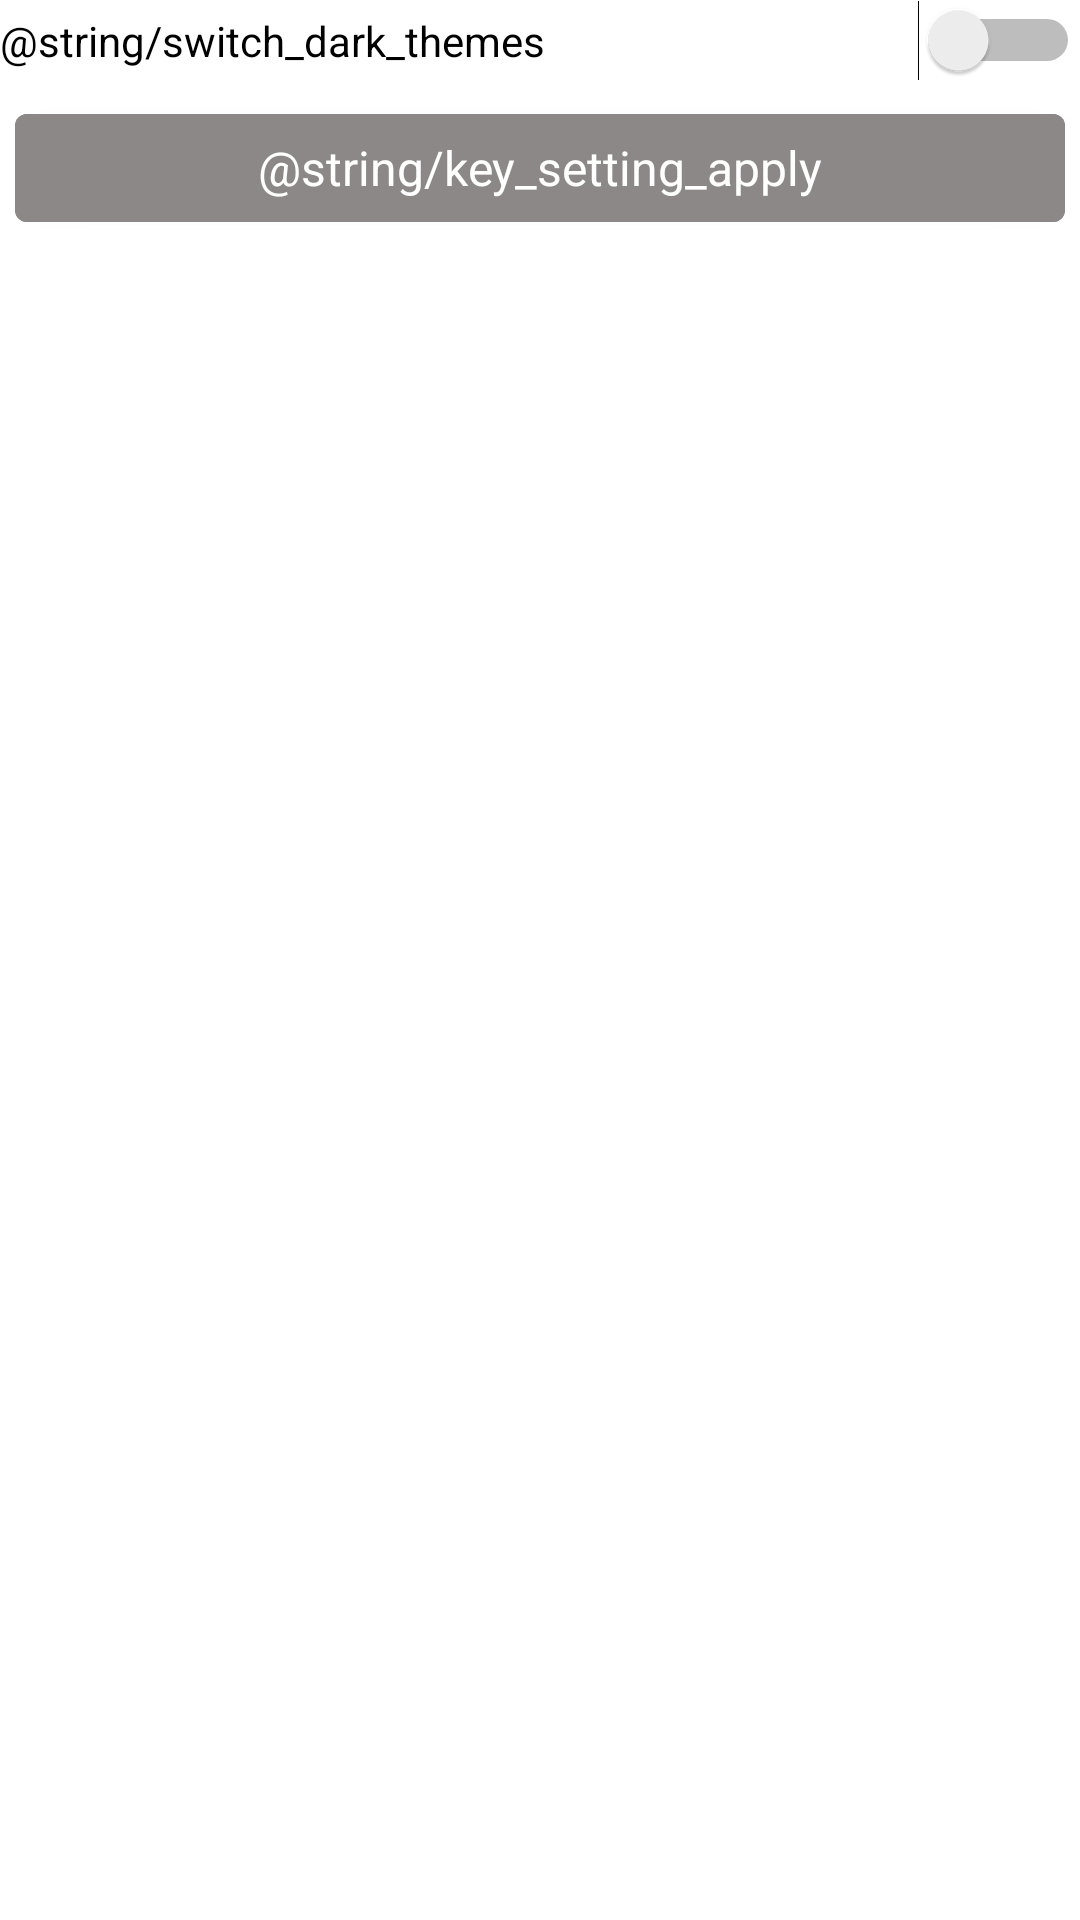

Here is an Android app screen rendered from its layout file. Give the layout XML and the strings, colors and styles it references.
<!-- AndroidManifest.xml: application theme Theme.Calculator -->
<!-- res/layout/activity_setting.xml -->
<?xml version="1.0" encoding="utf-8"?>
<LinearLayout xmlns:android="http://schemas.android.com/apk/res/android"
    xmlns:app="http://schemas.android.com/apk/res-auto"
    xmlns:tools="http://schemas.android.com/tools"
    android:layout_width="match_parent"
    android:layout_height="match_parent"
    android:orientation="vertical"
    tools:layout_editor_absoluteX="1dp"
    tools:layout_editor_absoluteY="1dp">

    <Switch
        android:id="@+id/themes_dark_switch"
        android:layout_width="match_parent"
        android:layout_height="wrap_content"
        android:text="@string/switch_dark_themes" />

    <com.google.android.material.button.MaterialButton
        android:id="@+id/key_apply_setting_button"
        style="@style/StyleKeyFunction"
        android:layout_width="match_parent"
        android:layout_height="wrap_content"
        android:text="@string/key_setting_apply" />

</LinearLayout>
<!-- resources referenced by this layout -->
<resources>
  <style name="StyleKeyFunction" parent="@style/Theme.Calculator">
          <item name="android:layout_width">wrap_content</item>
          <item name="android:layout_height">wrap_content</item>
          <item name="android:layout_margin">@dimen/margin_button</item>
          <item name="android:clickable">true</item>
          <item name="android:textSize">@dimen/text_size_button</item>
          <item name="android:backgroundTint">@color/gray</item>
      </style>
  <style name="Theme.Calculator" parent="Theme.MaterialComponents.DayNight.NoActionBar">
          
          <item name="colorPrimary">#E6E0E0</item>
          <item name="colorPrimaryVariant">@color/purple_700</item>
          <item name="colorOnPrimary">@color/white</item>
          
          <item name="colorSecondary">@color/teal_200</item>
          <item name="colorSecondaryVariant">@color/teal_700</item>
          <item name="colorOnSecondary">@color/black</item>
          
          <item name="android:statusBarColor" tools:targetApi="l">?attr/colorPrimaryVariant</item>
          
          <item name="android:windowNoTitle">true</item>
      </style>
  <dimen name="margin_button">5dp</dimen>
  <dimen name="text_size_button">16sp</dimen>
  <color name="gray">#8C8888</color>
  <color name="purple_700">#FF3700B3</color>
  <color name="white">#FFFFFFFF</color>
  <color name="teal_200">#FF03DAC5</color>
  <color name="teal_700">#FF018786</color>
  <color name="black">#FF000000</color>
</resources>
